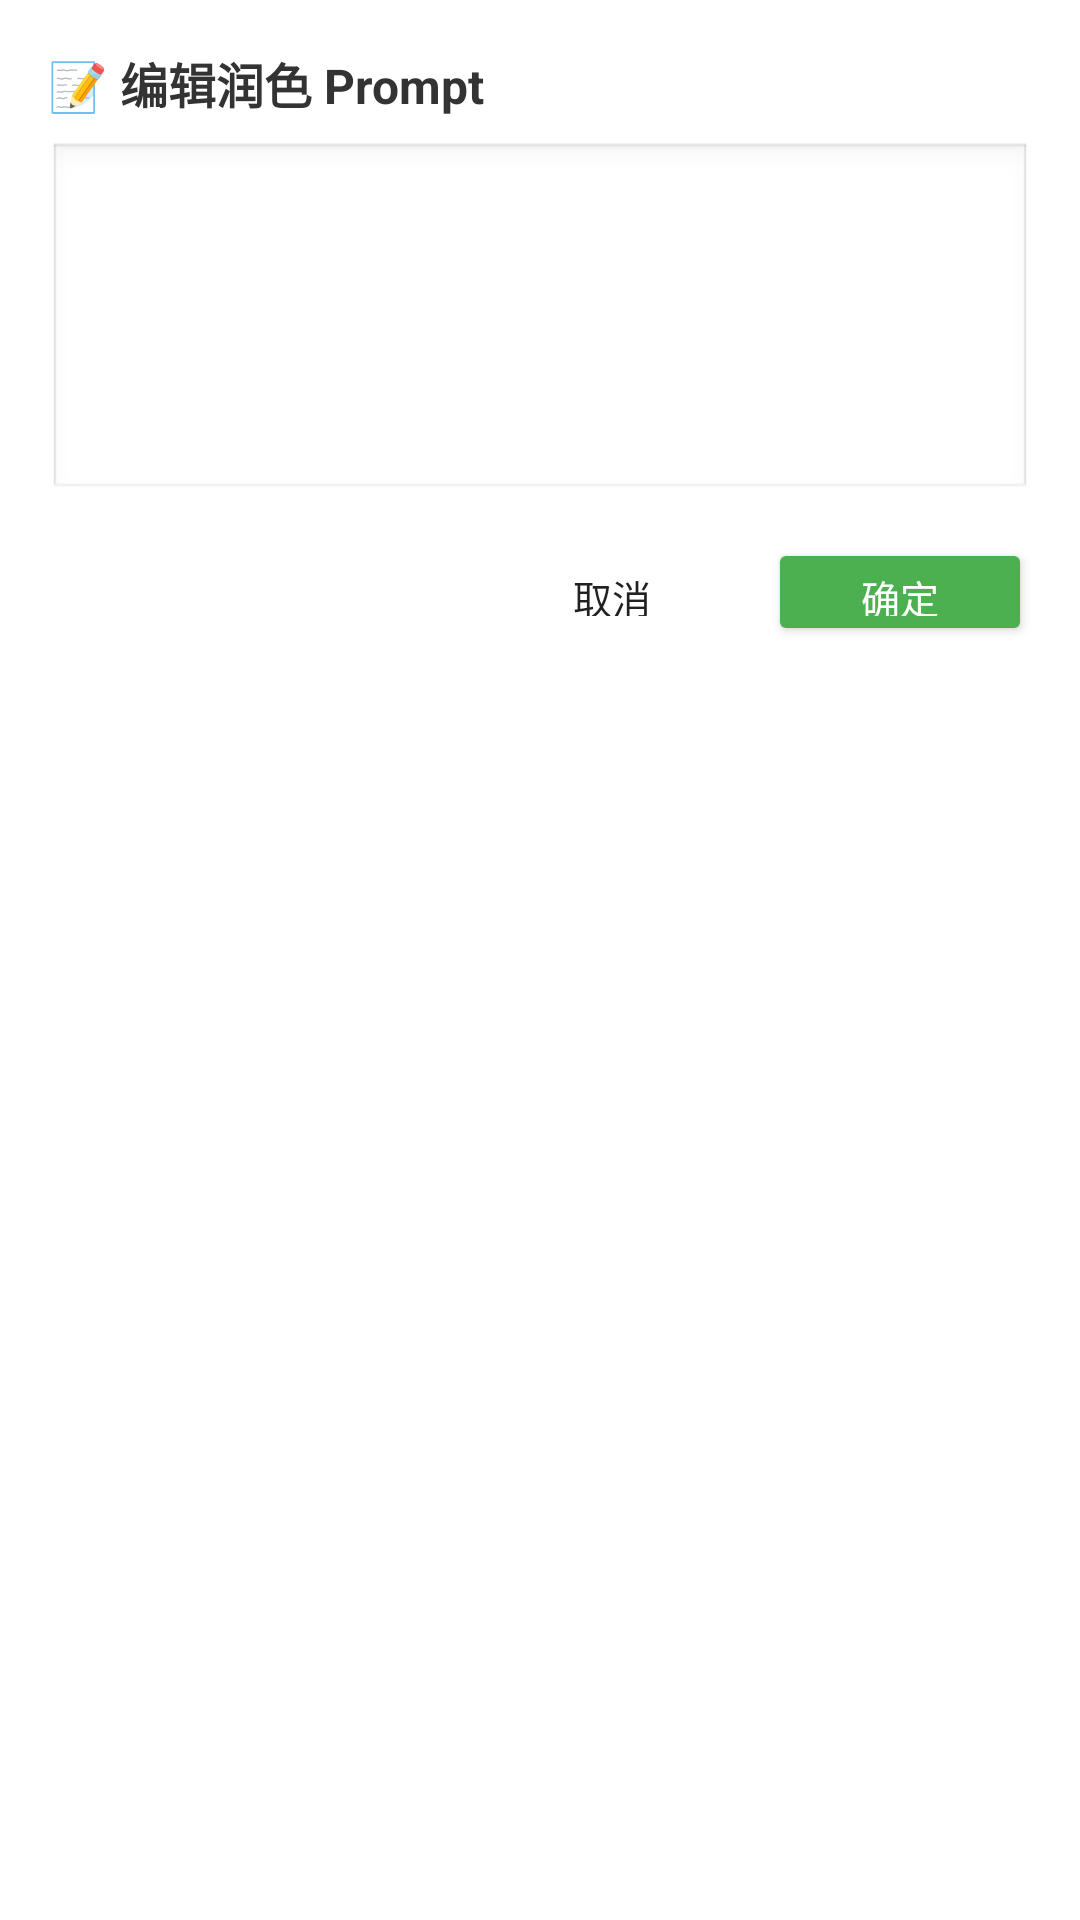

Android layout source for this screen:
<!-- AndroidManifest.xml: application theme Theme.Cesia.DayNight -->
<!-- res/layout/dialog_polish_prompt.xml -->
<?xml version="1.0" encoding="utf-8"?>
<LinearLayout xmlns:android="http://schemas.android.com/apk/res/android"
    android:layout_width="match_parent"
    android:layout_height="wrap_content"
    android:orientation="vertical"
    android:background="#FFFFFF"
    android:elevation="8dp"
    android:padding="16dp">

    <TextView
        android:layout_width="match_parent"
        android:layout_height="wrap_content"
        android:text="📝 编辑润色 Prompt"
        android:textSize="16sp"
        android:textStyle="bold"
        android:textColor="#333333"
        android:layout_marginBottom="8dp" />

    <android.widget.EditText
        android:id="@+id/et_polish_prompt"
        android:layout_width="match_parent"
        android:layout_height="wrap_content"
        android:minHeight="120dp"
        android:gravity="top"
        android:textSize="13sp"
        android:textColor="#333333"
        android:background="@android:drawable/edit_text"
        android:padding="8dp"
        android:inputType="textMultiLine"
        android:scrollbars="vertical"
        android:layout_marginBottom="12dp" />

    <LinearLayout
        android:layout_width="match_parent"
        android:layout_height="wrap_content"
        android:orientation="horizontal"
        android:gravity="end">

        <android.widget.Button
            android:id="@+id/btn_polish_cancel"
            android:layout_width="wrap_content"
            android:layout_height="36dp"
            android:text="取消"
            android:textSize="13sp"
            android:layout_marginEnd="8dp"
            style="?android:attr/borderlessButtonStyle" />

        <android.widget.Button
            android:id="@+id/btn_polish_confirm"
            android:layout_width="wrap_content"
            android:layout_height="36dp"
            android:text="确定"
            android:textSize="13sp"
            android:textColor="#FFFFFF"
            android:backgroundTint="#4CAF50" />

    </LinearLayout>

</LinearLayout>
<!-- resources referenced by this layout -->
<resources>
  <style name="Theme.Cesia.DayNight" parent="Theme.MaterialComponents.DayNight.NoActionBar">
          <item name="android:windowBackground">@color/bg_primary_dark</item>
          <item name="colorPrimary">@color/accent</item>
          <item name="colorPrimaryDark">@color/accent</item>
          <item name="colorAccent">@color/accent</item>
          <item name="android:colorBackground">@color/bg_primary_dark</item>
          <item name="android:windowTranslucentStatus">true</item>
      </style>
</resources>
